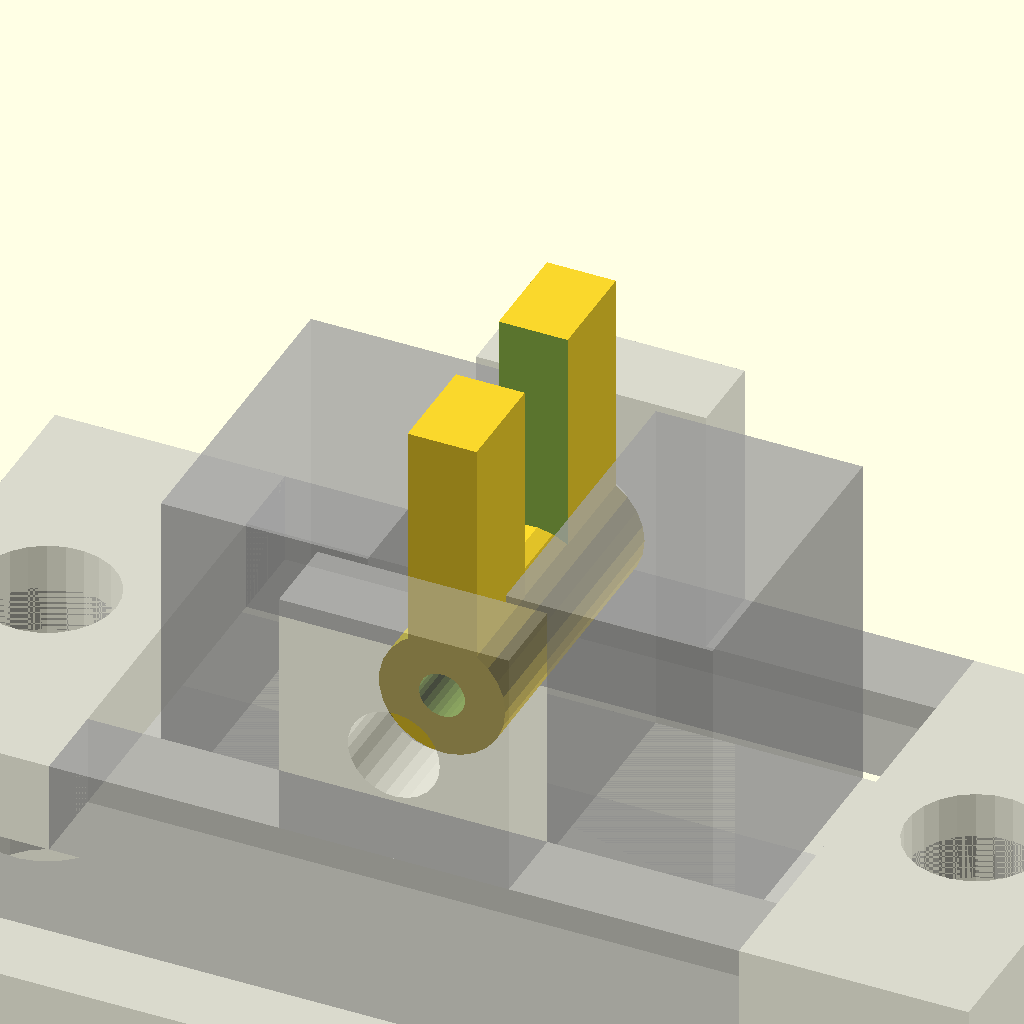
Cell 1: the model at its default parameters.
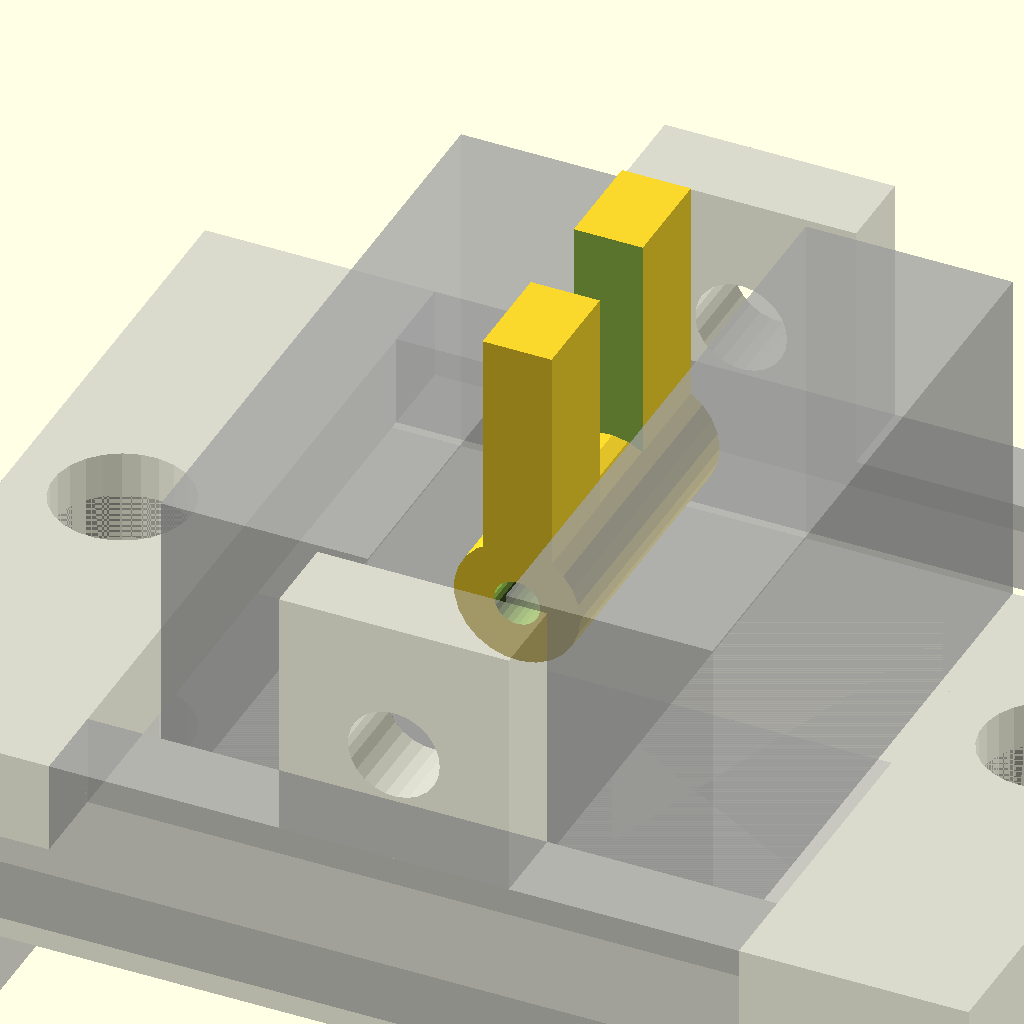
Cell 2: sensor_width = 14 (everything else at default).
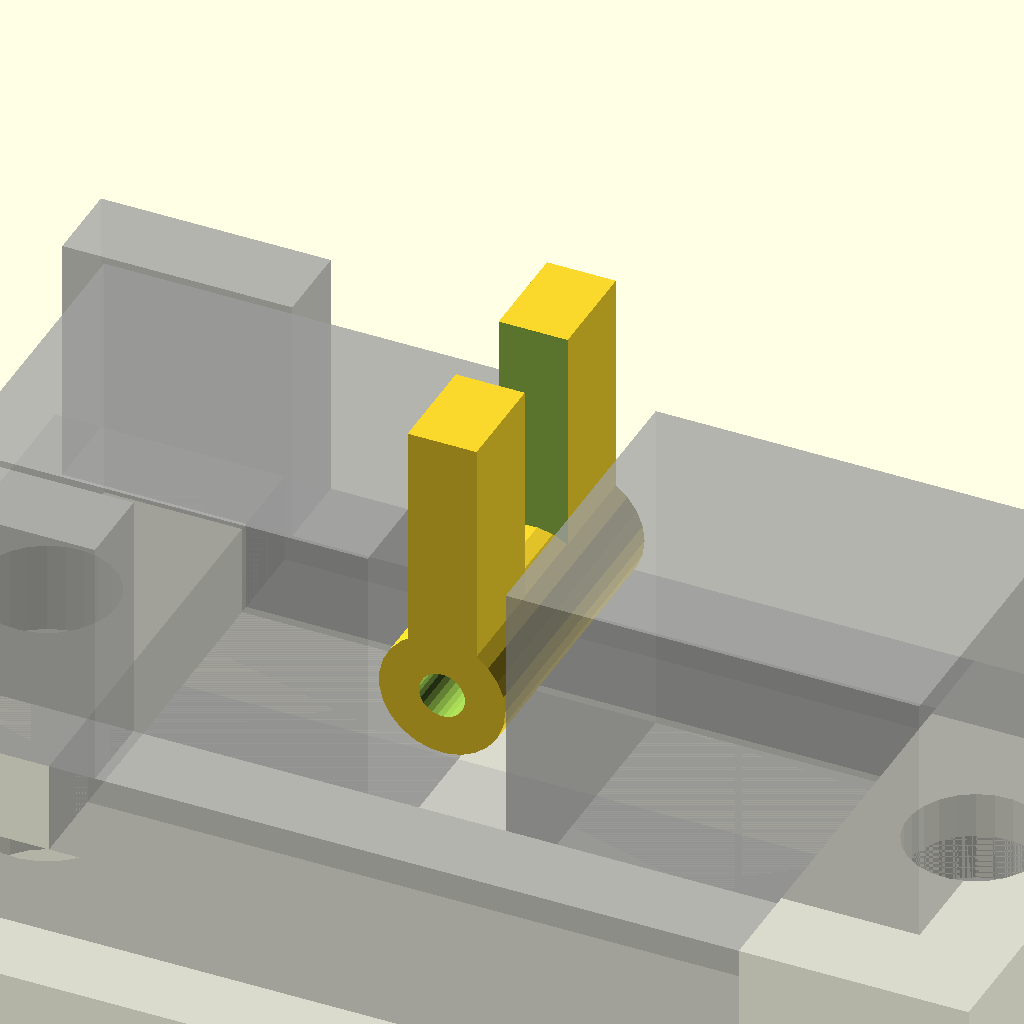
Cell 3: sensor_tower_width = 9 (everything else at default).
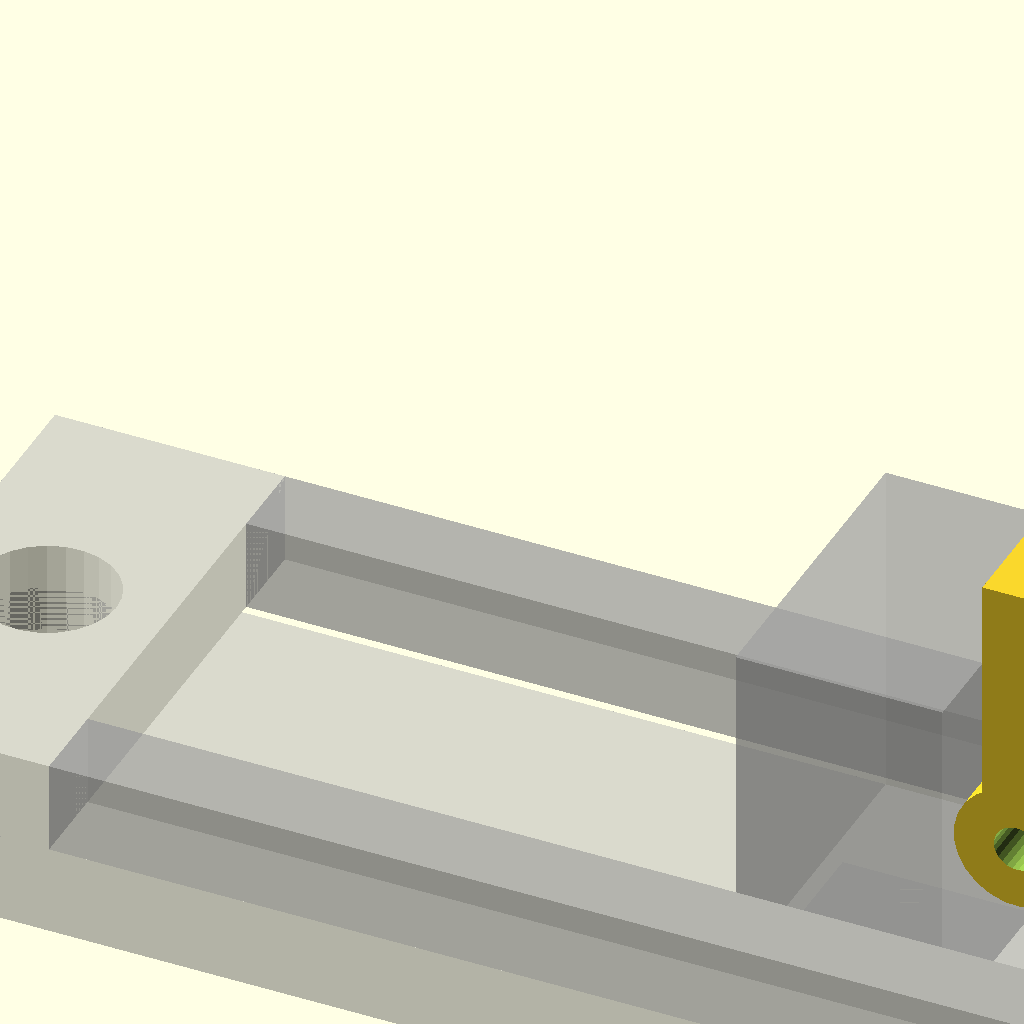
Cell 4: the same model with sensor_length = 50.
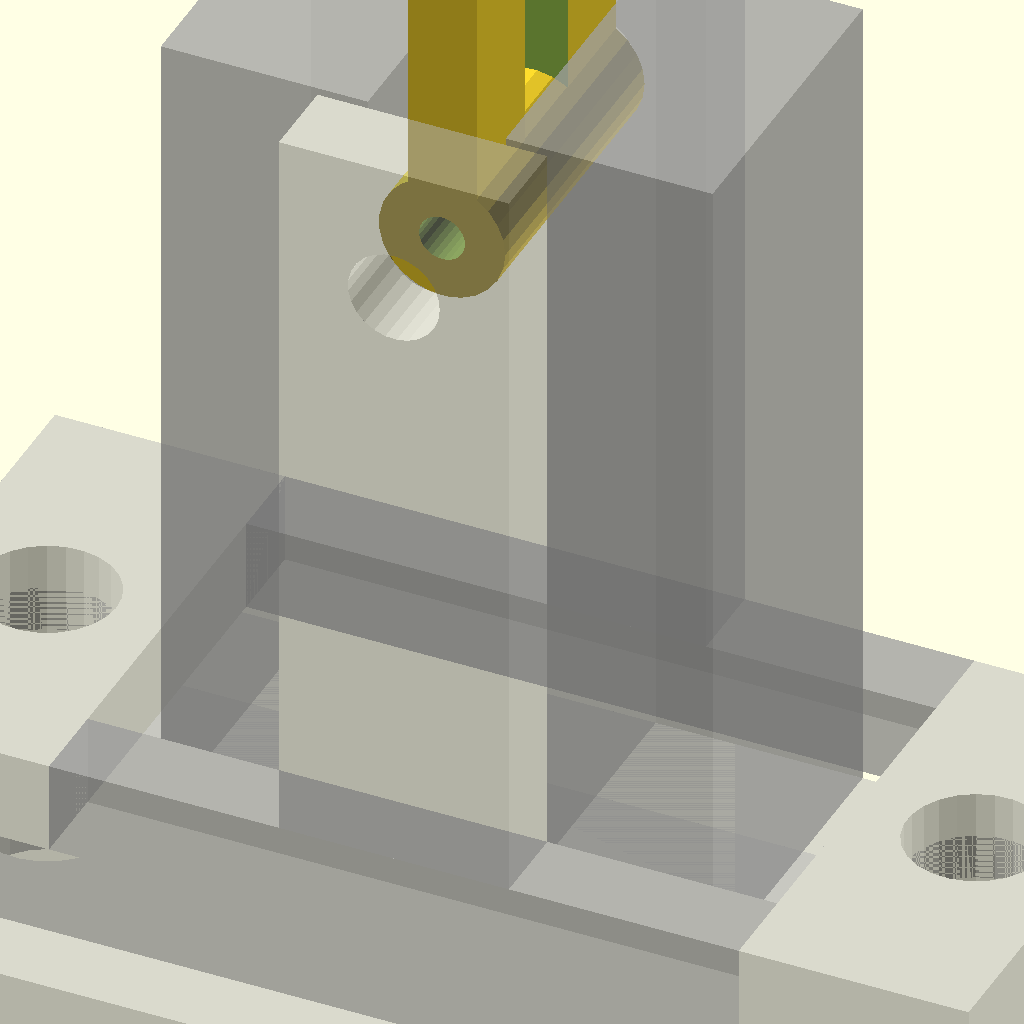
Cell 5: the same model with sensor_height = 22.
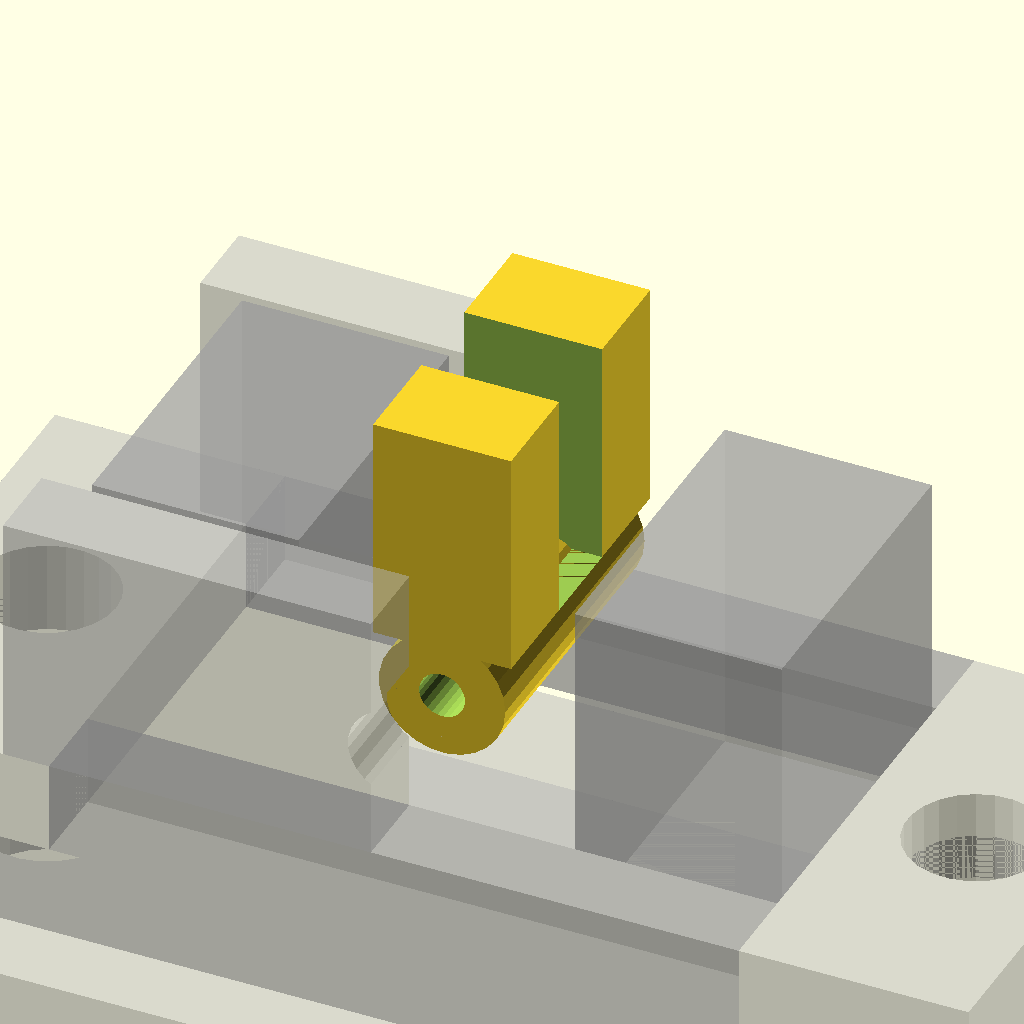
Cell 6: the same model with sensor_gap = 6.
One fixed orthographic camera (rotation 55°, 0°, 25°; colour scheme Cornfield) for every cell.
Source of the model, Filament Sensor/Filament Sensor.scad:

sensor_width = 7;
sensor_tower_width = 4.5;
sensor_length = 25;
sensor_height = 11;
sensor_gap = 3;
sensor_bottom = 3.5;
sensor_hole_diameter = 3;
sensor_hole_distance = 2.4;

pcb_width = 10.5;
pcb_length = 33;
pcb_height = 1.8;
pcb_sensor_x = 0.25;
pcb_conn_x = 0.7;
conn_length = 5.8;
conn_height = 7;

filament_width = 2;
wall_size = 2;
filament_top_distance = 3;
sensor_y_gap = 0.2;

flag_wall = 0.75;
flag_width = 6.5;
flag_gap = 2;
flag_height = 5;

part = "flag"; // "gantry" or "flag"

$fn = 25;

module sensor() {
    difference() {
        cube([sensor_length, sensor_width, sensor_bottom]);
        
        translate([sensor_hole_distance, sensor_width / 2, -1])
            cylinder(d = sensor_hole_diameter, h = sensor_bottom + 2);
        
        translate([sensor_length - sensor_hole_distance, sensor_width / 2, -1])
            cylinder(d = sensor_hole_diameter, h = sensor_bottom + 2);
    }
    
    translate([(sensor_length - sensor_gap - (2 * sensor_tower_width)) / 2, 0, sensor_bottom])
        cube([sensor_tower_width, sensor_width, sensor_height - sensor_bottom]);
    
    translate([(sensor_length - sensor_gap - (2 * sensor_tower_width)) / 2 + sensor_gap + sensor_tower_width, 0, sensor_bottom])
        cube([sensor_tower_width, sensor_width, sensor_height - sensor_bottom]);
}

module pcb() {
    difference() {
        cube([pcb_length, pcb_width, pcb_height]);
        
        translate([pcb_length - sensor_length - pcb_sensor_x, (pcb_width - sensor_width) / 2, 0])
            translate([sensor_hole_distance, sensor_width / 2, -1])
            cylinder(d = sensor_hole_diameter, h = pcb_height + 2);
        
        translate([pcb_length - sensor_length - pcb_sensor_x, (pcb_width - sensor_width) / 2, 0])
            translate([sensor_length - sensor_hole_distance, sensor_width / 2, -1])
            cylinder(d = sensor_hole_diameter, h = pcb_height + 2);
    }
    
    translate([pcb_length - sensor_length - pcb_sensor_x, (pcb_width - sensor_width) / 2, pcb_height])
        sensor();
    
    translate([pcb_conn_x, 0, -conn_height])
        cube([conn_length, pcb_width, conn_height]);
}

module gantry() {
    difference() {
        cube([sensor_hole_diameter + wall_size, sensor_width + (2 * wall_size), wall_size]);
        
        translate([sensor_hole_distance, wall_size + (sensor_width / 2), -1])
            cylinder(d = sensor_hole_diameter, h = wall_size + 2);
    }
    
    difference() {
        translate([sensor_length - sensor_hole_diameter - wall_size, 0, 0])
            cube([sensor_hole_diameter + wall_size, sensor_width + (2 * wall_size), wall_size]);
        
        translate([sensor_length - sensor_hole_distance, wall_size + (sensor_width / 2), -1])
            cylinder(d = sensor_hole_diameter, h = wall_size + 2);
    }
    
    translate([sensor_hole_diameter + wall_size, 0, 0])
        cube([sensor_length - (2 * (sensor_hole_diameter + wall_size)), wall_size - sensor_y_gap, wall_size]);
    
    translate([sensor_hole_diameter + wall_size, sensor_width + wall_size + sensor_y_gap, 0])
        cube([sensor_length - (2 * (sensor_hole_diameter + wall_size)), wall_size - sensor_y_gap, wall_size]);
    
    difference() {
        translate([sensor_length - (2 * (sensor_tower_width + sensor_gap)), 0, wall_size])
            cube([sensor_gap + wall_size, wall_size - sensor_y_gap, sensor_height - sensor_bottom - wall_size]);
        
        translate([sensor_length / 2, wall_size + 1, sensor_height - sensor_bottom - filament_top_distance])
            rotate([90, 0, 0])
            cylinder(d = filament_width, h = wall_size + 2);
    }
    
    difference() {
        translate([sensor_length - (2 * (sensor_tower_width + sensor_gap)), sensor_width + wall_size + sensor_y_gap, wall_size])
            cube([sensor_gap + wall_size, wall_size - sensor_y_gap, sensor_height - sensor_bottom - wall_size]);
        
        translate([sensor_length / 2, sensor_width + (2 * wall_size) + 1, sensor_height - sensor_bottom - filament_top_distance])
            rotate([90, 0, 0])
            cylinder(d = filament_width, h = wall_size + 2);
    }
}

module flag() {
    translate([sensor_length / 2, flag_width + wall_size + (sensor_width - flag_width) / 2, sensor_height - sensor_bottom - filament_top_distance])
    rotate([90, 0, 0])
    union() {
        difference() {
            translate([-sensor_gap / 4, (filament_width + flag_wall) / 2 - 0.3, 0])
                cube([sensor_gap / 2, flag_height, flag_width]);
            
            translate([-sensor_gap / 4 - 1, (filament_width + flag_wall) / 2 - 0.3, (flag_width - flag_gap) / 2])
                cube([sensor_gap / 2 + 2, flag_height + 1, flag_gap]);
        }
        difference() {
            cylinder(d = filament_width + flag_wall, h = flag_width);
            translate([0, 0, -1])
                cylinder(d = filament_width / 2, h = flag_width + 2);
        }
    }
}

%translate([-(pcb_length - sensor_length - pcb_sensor_x), (-(pcb_width - sensor_width) / 2) + wall_size, -pcb_height - sensor_bottom])
    pcb();

if (part == "gantry") {
    gantry();
} else {
    %gantry();
}

if (part == "flag") {
    flag();
} else {
    flag();
}
Parameter table extracted from the source (name, type, default, range or options):
sensor_width: number, default 7
sensor_tower_width: number, default 4.5
sensor_length: number, default 25
sensor_height: number, default 11
sensor_gap: number, default 3
sensor_bottom: number, default 3.5
sensor_hole_diameter: number, default 3
sensor_hole_distance: number, default 2.4
pcb_width: number, default 10.5
pcb_length: number, default 33
pcb_height: number, default 1.8
pcb_sensor_x: number, default 0.25
pcb_conn_x: number, default 0.7
conn_length: number, default 5.8
conn_height: number, default 7
filament_width: number, default 2
wall_size: number, default 2
filament_top_distance: number, default 3
sensor_y_gap: number, default 0.2
flag_wall: number, default 0.75
flag_width: number, default 6.5
flag_gap: number, default 2
flag_height: number, default 5
part: string, default "flag"
